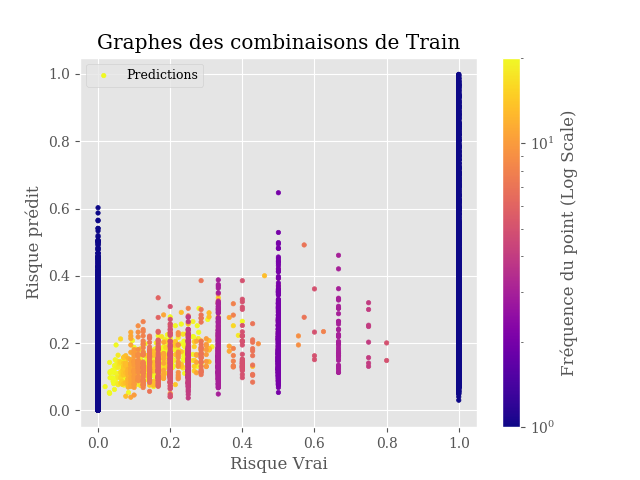

The file beside this chart, header and first rows:
risk_true, risk_predicted
0.1301, 0.131
0.1245, 0.1262
0.1422, 0.1445
0.1075, 0.1127
0.1572, 0.1569
0.1345, 0.1262
0.1186, 0.1284
0.1243, 0.1325
0.1458, 0.1389
0.1515, 0.1569
0.1328, 0.1336
0.1135, 0.09688
0.143, 0.136
0.1525, 0.1445
0.1373, 0.1387
0.1617, 0.1669
0.1127, 0.1087
0.1447, 0.1391
0.153, 0.1445
0.153, 0.1452
0.1446, 0.1473
0.1407, 0.1345
0.1364, 0.1376
0.1734, 0.1628
0.128, 0.1127
0.08527, 0.08457
0.1554, 0.1325
0.1697, 0.1612
0.125, 0.1382
0.1727, 0.1829
0.1105, 0.1235
0.1632, 0.1284
0.1341, 0.1628
0.177, 0.1696
0.1184, 0.1389
0.1214, 0.1336
0.15, 0.1579
0.1171, 0.1445
0.1145, 0.0973
0.1215, 0.1219
0.1455, 0.1494
0.09124, 0.113
0.1049, 0.1028
0.08594, 0.09688
0.144, 0.1392
0.1446, 0.1391
0.1667, 0.1624
0.1378, 0.1449
0.1374, 0.136
0.1043, 0.1211
0.1875, 0.1669
0.09135, 0.131
0.1658, 0.131
0.1667, 0.1886
0.1186, 0.1222
0.1192, 0.1387
0.1399, 0.1473
0.1, 0.1162
0.1587, 0.1656
0.1585, 0.1429
... 28,441 more rows
